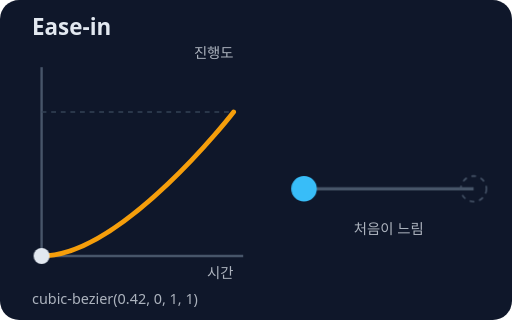
t = 0.00 s
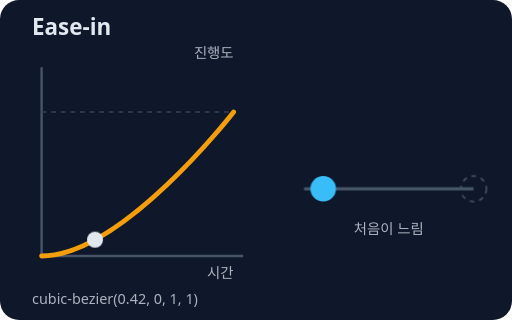
t = 0.47 s
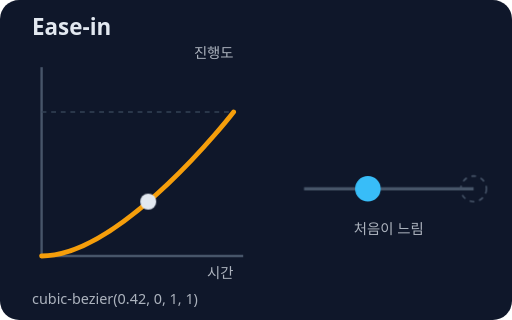
t = 0.93 s
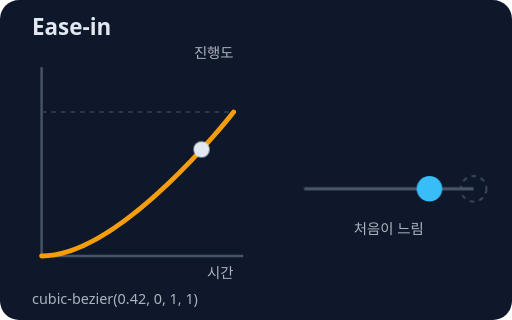
t = 1.40 s
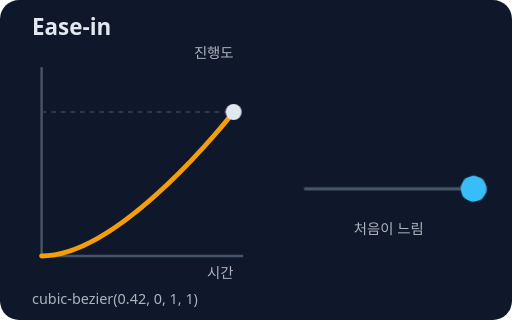
t = 1.87 s
t = 2.33 s: frame unchanged from t = 1.87 s, image omitted

The animated SVG that drew these frames (rendered in a browser with its animation timeline set to each time). Animation: 2 CSS @keyframes rules; one cycle of 2.80 s, repeats indefinitely.

<svg xmlns="http://www.w3.org/2000/svg" viewBox="0 0 320 200" role="img" aria-label="이즈인 이징: 처음이 느림">
<style>text{font-family:system-ui,sans-serif;fill:#e2e8f0;font-size:11px}.t{font-size:14px;font-weight:700}.s{font-size:9px;opacity:.75}.m{font-size:10px;opacity:.85}.c{text-anchor:middle}.e{text-anchor:end}.mk{animation:mk 2.8s linear infinite}@keyframes mk{0.00%{transform:translate(0.0px,-0.0px)}1.88%{transform:translate(3.8px,-0.2px)}3.75%{transform:translate(7.5px,-0.6px)}5.62%{transform:translate(11.2px,-1.4px)}7.50%{transform:translate(15.0px,-2.3px)}9.38%{transform:translate(18.8px,-3.6px)}11.25%{transform:translate(22.5px,-5.0px)}13.12%{transform:translate(26.2px,-6.6px)}15.00%{transform:translate(30.0px,-8.4px)}16.88%{transform:translate(33.8px,-10.4px)}18.75%{transform:translate(37.5px,-12.5px)}20.62%{transform:translate(41.2px,-14.8px)}22.50%{transform:translate(45.0px,-17.3px)}24.38%{transform:translate(48.8px,-19.9px)}26.25%{transform:translate(52.5px,-22.6px)}28.12%{transform:translate(56.2px,-25.4px)}30.00%{transform:translate(60.0px,-28.4px)}31.88%{transform:translate(63.8px,-31.5px)}33.75%{transform:translate(67.5px,-34.7px)}35.62%{transform:translate(71.2px,-37.9px)}37.50%{transform:translate(75.0px,-41.4px)}39.38%{transform:translate(78.8px,-44.9px)}41.25%{transform:translate(82.5px,-48.5px)}43.12%{transform:translate(86.2px,-52.2px)}45.00%{transform:translate(90.0px,-56.0px)}46.88%{transform:translate(93.8px,-59.9px)}48.75%{transform:translate(97.5px,-63.9px)}50.62%{transform:translate(101.2px,-67.9px)}52.50%{transform:translate(105.0px,-72.1px)}54.38%{transform:translate(108.8px,-76.4px)}56.25%{transform:translate(112.5px,-80.8px)}58.12%{transform:translate(116.2px,-85.3px)}60.00%{transform:translate(120.0px,-90.0px)}100%{transform:translate(120px,-90px)}}.tr{animation:tr 2.8s infinite}@keyframes tr{0%{transform:translateX(0);animation-timing-function:cubic-bezier(0.42,0,1,1)}60%{transform:translateX(106px)}100%{transform:translateX(106px)}}@media (prefers-reduced-motion: reduce){*{animation:none!important;transition:none!important}}</style>
<rect width="320" height="200" rx="12" fill="#0f172a"/>
<text class="t" x="20" y="22">Ease-in</text>
<text class="s e" x="146" y="36">진행도</text>
<line x1="26" y1="160" x2="152" y2="160" stroke="#475569" stroke-width="1.5"/>
<line x1="26" y1="160" x2="26" y2="42" stroke="#475569" stroke-width="1.5"/>
<line x1="26" y1="70" x2="146" y2="70" stroke="#334155" stroke-dasharray="3 3"/>
<text class="s e" x="146" y="174">시간</text>
<path d="M26 160 C76.4 160.0 146.0 70.0 146 70" fill="none" stroke="#f59e0b" stroke-width="3" stroke-linecap="round"/>
<circle class="mk" cx="26" cy="160" r="5" fill="#e2e8f0"/>
<line x1="190" y1="118" x2="296" y2="118" stroke="#475569" stroke-width="2"/>
<circle cx="296" cy="118" r="8" fill="none" stroke="#475569" stroke-dasharray="3 3"/>
<circle class="tr" cx="190" cy="118" r="8" fill="#38bdf8"/>
<text class="s c" x="243" y="146">처음이 느림</text>
<text class="s" x="20" y="190">cubic-bezier(0.42, 0, 1, 1)</text>
</svg>
